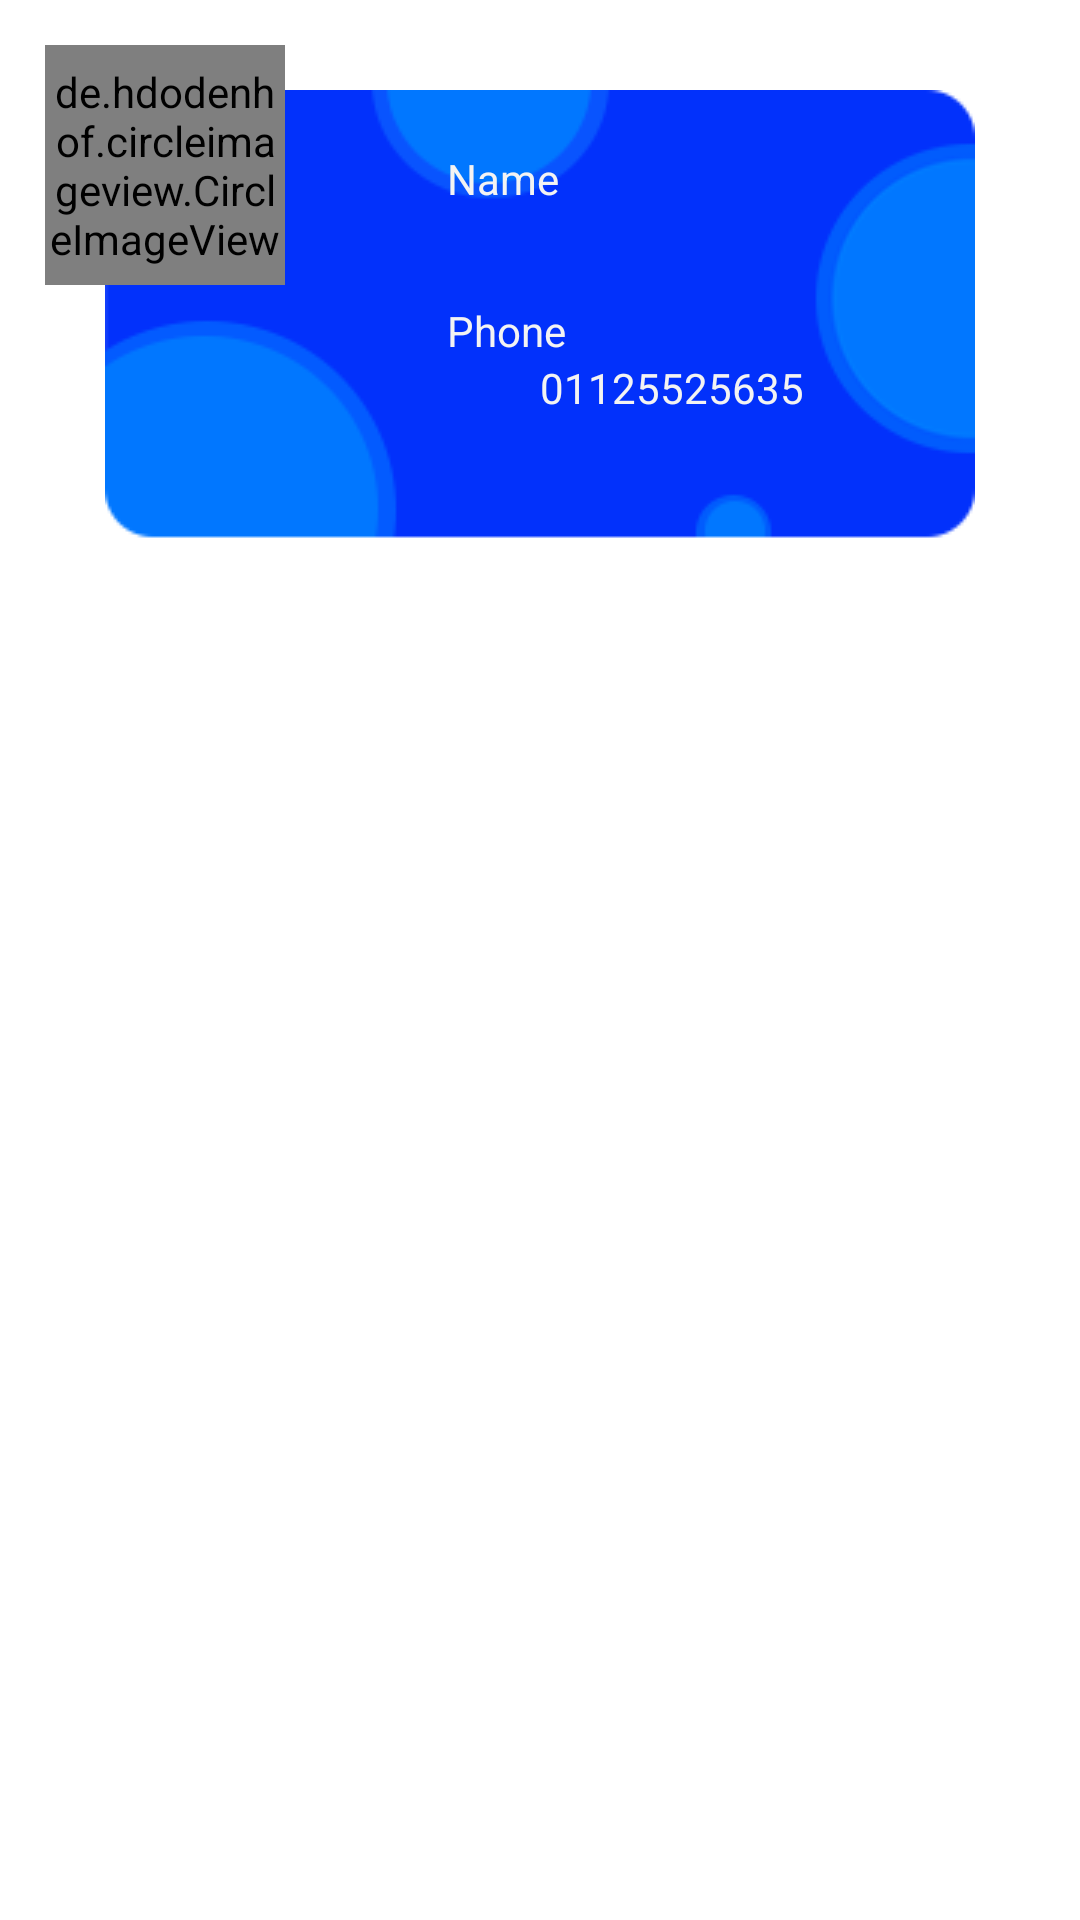

This screen was rendered from an Android layout file. Write that file and the resources it references.
<!-- AndroidManifest.xml: application theme Theme.FirebaseProject -->
<!-- res/layout/designcard.xml -->
<?xml version="1.0" encoding="utf-8"?>

<androidx.constraintlayout.widget.ConstraintLayout
    xmlns:android="http://schemas.android.com/apk/res/android"
    xmlns:app="http://schemas.android.com/apk/res-auto"
    xmlns:tools="http://schemas.android.com/tools"
    android:layout_width="match_parent"
    android:layout_height="match_parent">

    <LinearLayout
        android:layout_width="match_parent"
        android:layout_height="match_parent"
        android:orientation="vertical"
        app:layout_constraintBottom_toBottomOf="parent"
        app:layout_constraintEnd_toEndOf="parent"
        app:layout_constraintStart_toStartOf="parent"
        app:layout_constraintTop_toTopOf="parent">

        <androidx.constraintlayout.widget.ConstraintLayout
            android:layout_width="match_parent"
            android:layout_height="wrap_content">

            <LinearLayout
                android:id="@+id/linearLayout"
                android:layout_width="wrap_content"
                android:layout_height="wrap_content"
                android:layout_marginTop="30dp"
                android:layout_marginBottom="30dp"
                android:alwaysDrawnWithCache="false"
                android:animateLayoutChanges="false"
                android:animationCache="false"
                android:background="@drawable/bg1"
                android:orientation="vertical"
                app:layout_constraintBottom_toBottomOf="parent"
                app:layout_constraintEnd_toEndOf="parent"
                app:layout_constraintStart_toStartOf="parent"
                app:layout_constraintTop_toTopOf="parent">

                <androidx.constraintlayout.widget.ConstraintLayout
                    android:layout_width="290dp"
                    android:layout_height="150dp">

                    <TextView
                        android:id="@+id/name"
                        android:layout_width="100dp"
                        android:layout_height="40dp"
                        android:layout_marginBottom="100dp"
                        android:paddingTop="20dp"
                        android:text="Name"
                        android:textColor="#F3F3F3"
                        app:layout_constraintBottom_toBottomOf="parent"
                        app:layout_constraintEnd_toEndOf="parent"
                        app:layout_constraintHorizontal_bias="0.6"
                        app:layout_constraintStart_toStartOf="parent"
                        app:layout_constraintTop_toTopOf="parent"
                        app:layout_constraintVertical_bias="0.0" />

                    <TextView
                        android:id="@+id/getName"
                        android:layout_width="100dp"
                        android:layout_height="19dp"
                        android:layout_marginStart="140dp"
                        android:layout_marginEnd="192dp"
                        android:layout_marginBottom="55dp"
                        android:text="TextView"
                        android:textColor="#F3F3F3"
                        app:layout_constraintBottom_toBottomOf="parent"
                        app:layout_constraintEnd_toEndOf="parent"
                        app:layout_constraintHorizontal_bias="0.0"
                        app:layout_constraintStart_toStartOf="parent"
                        app:layout_constraintTop_toTopOf="parent"
                        app:layout_constraintVertical_bias="0.606" />

                    <TextView
                        android:id="@+id/getPhone"
                        android:layout_width="100dp"
                        android:layout_height="19dp"
                        android:layout_marginStart="40dp"
                        android:layout_marginTop="30dp"
                        android:text="01125525635"
                        android:textColor="#F3F3F3"
                        app:layout_constraintBottom_toBottomOf="parent"
                        app:layout_constraintEnd_toEndOf="parent"
                        app:layout_constraintHorizontal_bias="0.7"
                        app:layout_constraintStart_toStartOf="parent"
                        app:layout_constraintTop_toTopOf="parent"
                        app:layout_constraintVertical_bias="0.592" />

                    <TextView
                        android:id="@+id/phone"
                        android:layout_width="100dp"
                        android:layout_height="19dp"
                        android:layout_marginBottom="10dp"
                        android:text="Phone"
                        android:textColor="#F3F3F3"
                        app:layout_constraintBottom_toBottomOf="parent"
                        app:layout_constraintEnd_toEndOf="parent"
                        app:layout_constraintHorizontal_bias="0.6"
                        app:layout_constraintStart_toStartOf="parent"
                        app:layout_constraintTop_toTopOf="parent"
                        app:layout_constraintVertical_bias="0.584" />

                </androidx.constraintlayout.widget.ConstraintLayout>

            </LinearLayout>

            <de.hdodenhof.circleimageview.CircleImageView
                android:id="@+id/imageView"
                android:layout_width="80dp"
                android:layout_height="80dp"
                android:layout_marginTop="15dp"
                android:layout_marginEnd="250dp"
                android:scaleType="centerCrop"
                app:layout_constraintEnd_toEndOf="parent"
                app:layout_constraintStart_toStartOf="parent"
                app:layout_constraintTop_toTopOf="parent"
                tools:srcCompat="@tools:sample/avatars" />
        </androidx.constraintlayout.widget.ConstraintLayout>
    </LinearLayout>

</androidx.constraintlayout.widget.ConstraintLayout>
<!-- resources referenced by this layout -->
<resources>
  <!-- drawable bg1: png bitmap (drawable-v24, 7609 bytes) -->
  <style name="Theme.FirebaseProject" parent="Theme.MaterialComponents.DayNight.DarkActionBar">
          
          <item name="colorPrimary">@color/purple_500</item>
          <item name="colorPrimaryVariant">@color/purple_700</item>
          <item name="colorOnPrimary">@color/white</item>
          
          <item name="colorSecondary">@color/teal_200</item>
          <item name="colorSecondaryVariant">@color/teal_700</item>
          <item name="colorOnSecondary">@color/black</item>
          
          <item name="android:statusBarColor" tools:targetApi="l">?attr/colorPrimaryVariant</item>
          
      </style>
  <!-- not gathered from this repository: default colours our renderer supplied (Android Studio template values) -->
  <color name="purple_500">#FF6200EE</color>
  <color name="purple_700">#FF3700B3</color>
  <color name="teal_200">#FF03DAC5</color>
  <color name="teal_700">#FF018786</color>
  <color name="black">#FF000000</color>
  <color name="white">#FFFFFFFF</color>
</resources>
